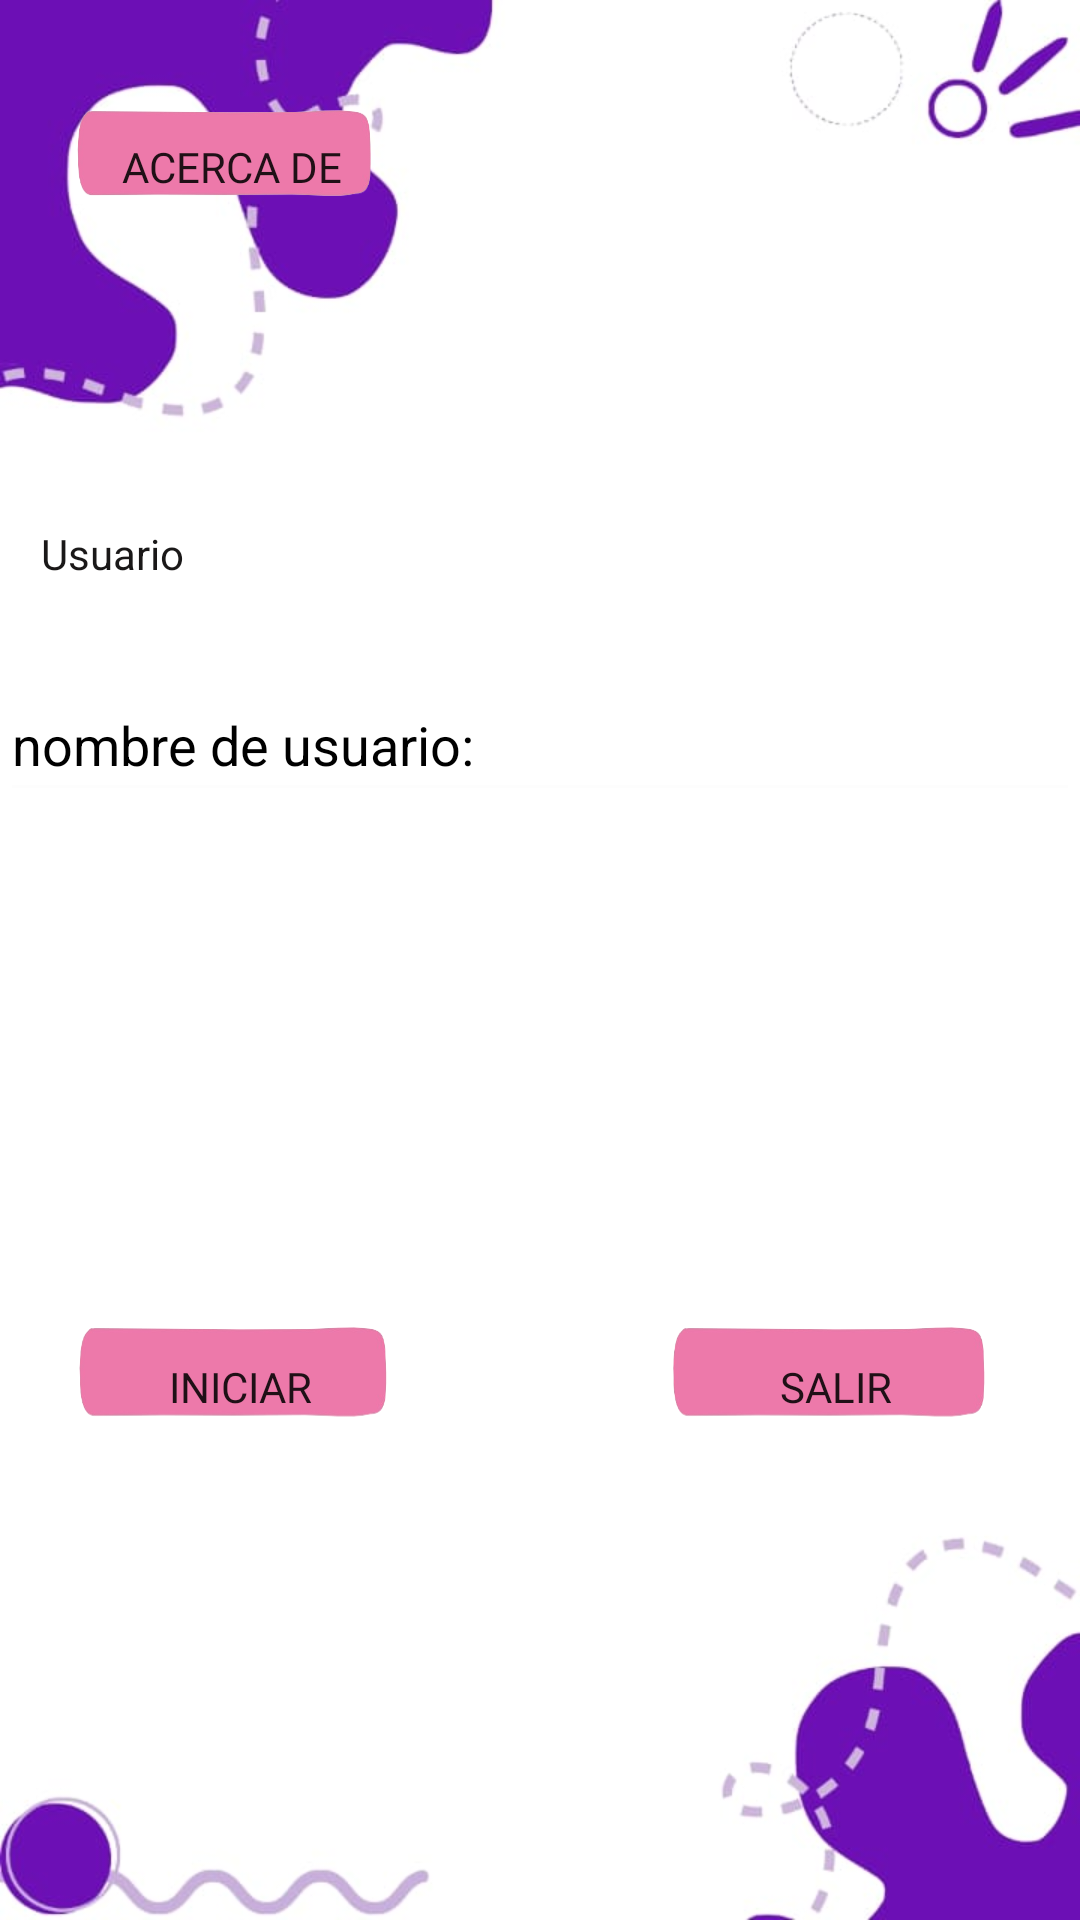

The Android layout XML behind this screen, and the referenced resources:
<!-- AndroidManifest.xml: application theme Theme.Proyecto -->
<!-- res/layout/activity_main.xml -->
<?xml version="1.0" encoding="utf-8"?>
<androidx.constraintlayout.widget.ConstraintLayout xmlns:android="http://schemas.android.com/apk/res/android"
    xmlns:app="http://schemas.android.com/apk/res-auto"
    xmlns:tools="http://schemas.android.com/tools"
    android:id="@+id/main"
    android:layout_width="match_parent"
    android:layout_height="match_parent"
    android:background="@drawable/backall"
    tools:context=".MainActivity">

    <Button
        android:id="@+id/btnacerc"
        android:layout_width="128dp"
        android:layout_height="94dp"
        android:background="@drawable/botonrosa"
        android:fontFamily="@font/aguafina_script"
        android:gravity="center"
        android:paddingBottom="10dp"
        android:text="Acerca de"
        app:layout_constraintBottom_toBottomOf="parent"
        app:layout_constraintEnd_toEndOf="parent"
        app:layout_constraintHorizontal_bias="0.056"
        app:layout_constraintStart_toStartOf="parent"
        app:layout_constraintTop_toTopOf="parent"
        app:layout_constraintVertical_bias="0.025" />

    <Button
        android:id="@+id/btnini"
        android:layout_width="134dp"
        android:layout_height="98dp"
        android:background="@drawable/botonrosa"
        android:fontFamily="@font/aguafina_script"
        android:gravity="center"
        android:paddingBottom="10dp"
        android:text="Iniciar"
        app:layout_constraintBottom_toBottomOf="parent"
        app:layout_constraintEnd_toEndOf="parent"
        app:layout_constraintHorizontal_bias="0.057"
        app:layout_constraintStart_toStartOf="parent"
        app:layout_constraintTop_toTopOf="parent"
        app:layout_constraintVertical_bias="0.772" />

    <Button
        android:id="@+id/btnsalir"
        android:layout_width="136dp"
        android:layout_height="98dp"
        android:background="@drawable/botonrosa"
        android:fontFamily="@font/aguafina_script"
        android:gravity="center"
        android:paddingBottom="10dp"
        android:text="Salir"
        app:layout_constraintBottom_toBottomOf="parent"
        app:layout_constraintEnd_toEndOf="parent"
        app:layout_constraintHorizontal_bias="0.941"
        app:layout_constraintStart_toStartOf="parent"
        app:layout_constraintTop_toTopOf="parent"
        app:layout_constraintVertical_bias="0.772" />

    <EditText
        android:id="@+id/usuario"
        android:layout_width="match_parent"
        android:layout_height="wrap_content"
        android:height="48dp"
        android:backgroundTint="#FDFDFD"
        android:hint="nombre de usuario:"
        android:textColor="#0B0A0A"
        android:textColorHint="#000000"
        app:layout_constraintBottom_toBottomOf="parent"
        app:layout_constraintEnd_toEndOf="parent"
        app:layout_constraintHorizontal_bias="1.0"
        app:layout_constraintStart_toStartOf="parent"
        app:layout_constraintTop_toTopOf="parent"
        app:layout_constraintVertical_bias="0.376" />

    <TextView
        android:id="@+id/textView"
        android:layout_width="wrap_content"
        android:layout_height="wrap_content"
        android:text="Usuario"
        android:textColor="#1A1818"
        android:textColorHint="#181717"
        app:layout_constraintBottom_toBottomOf="parent"
        app:layout_constraintEnd_toEndOf="parent"
        app:layout_constraintHorizontal_bias="0.044"
        app:layout_constraintStart_toStartOf="parent"
        app:layout_constraintTop_toTopOf="parent"
        app:layout_constraintVertical_bias="0.282" />

</androidx.constraintlayout.widget.ConstraintLayout>
<!-- resources referenced by this layout -->
<resources>
  <!-- drawable backall: jpg bitmap (drawable, 22999 bytes) -->
  <!-- drawable botonrosa: png bitmap (drawable, 14841 bytes) -->
  <style name="Theme.Proyecto" parent="Base.Theme.Proyecto" />
  <style name="Base.Theme.Proyecto" parent="Theme.AppCompat.Light.NoActionBar">
      </style>
</resources>
